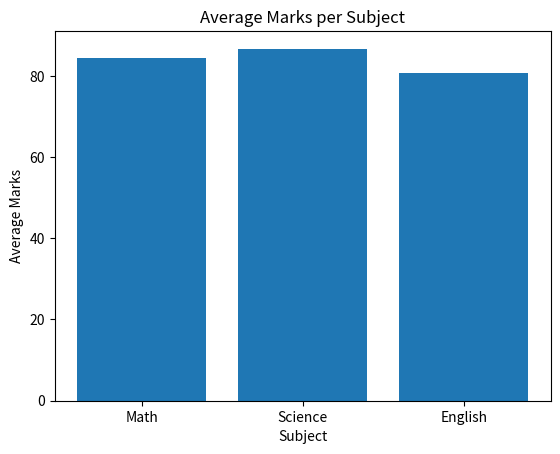

This figure's Python source:
import matplotlib
matplotlib.use('Agg')
import matplotlib.pyplot as plt
import pandas as pd

data = {'Name': ['Amit', 'Sagar', 'Pooja'],
        'Math': [85, 90, 78],
        'Science': [92, 88, 80],
        'English': [75, 85, 82]}

df = pd.DataFrame(data)
avg = df[['Math', 'Science', 'English']].mean()

plt.figure()
plt.bar(avg.index, avg.values)
plt.xlabel('Subject')
plt.ylabel('Average Marks')
plt.title('Average Marks per Subject')
plt.savefig('avg_bar.png')
print('Saved avg_bar.png')
